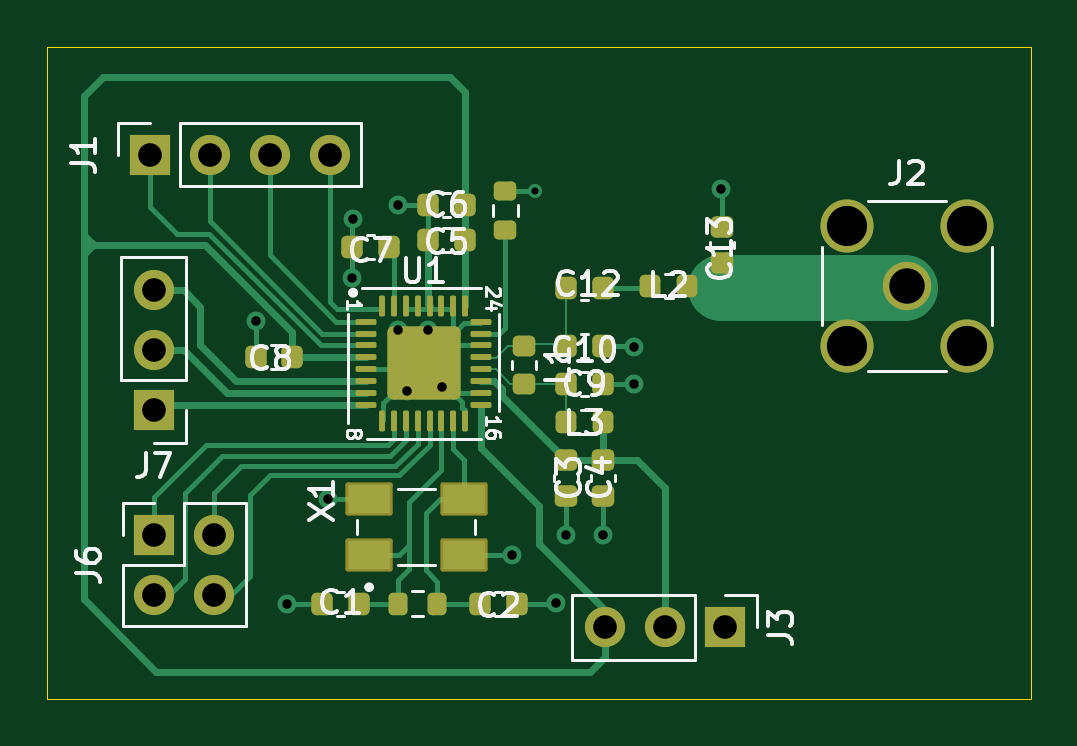
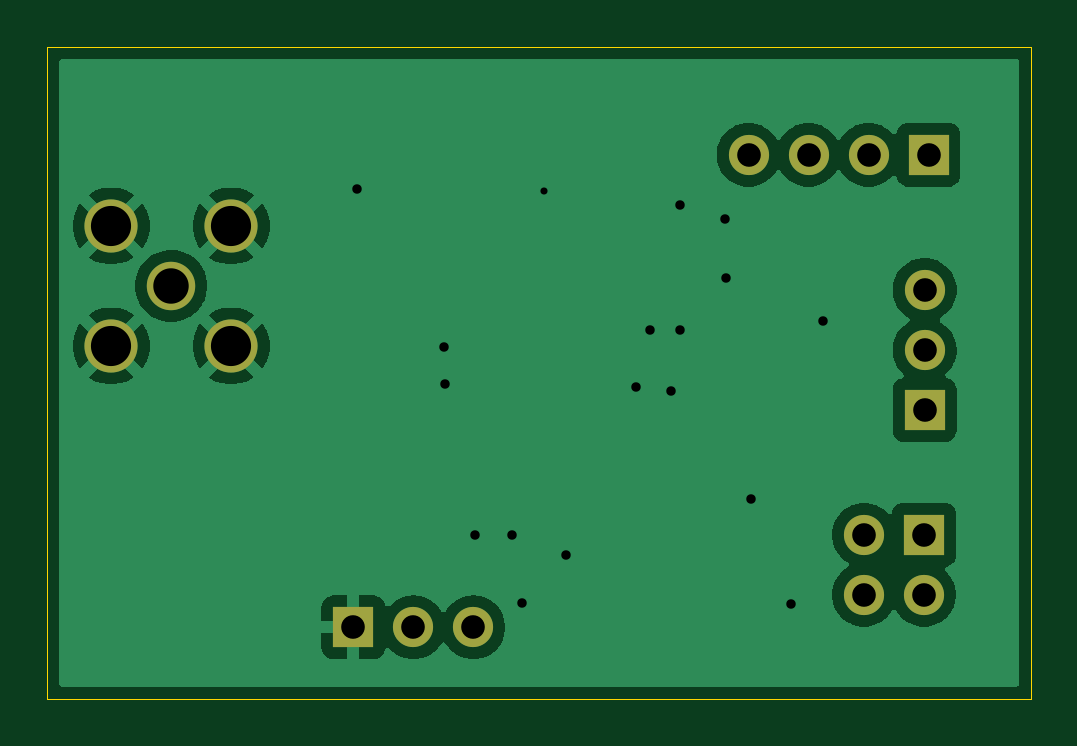
Circuit board: 11 layer files. Board 41.6 x 27.6 mm.
- bottom_copper: NRF905_900MHz-B_Cu.gbr (28781 bytes)
- bottom_mask: NRF905_900MHz-B_Mask.gbr (1139 bytes)
- paste: NRF905_900MHz-B_Paste.gbr (458 bytes)
- bottom_silk: NRF905_900MHz-B_Silkscreen.gbr (459 bytes)
- outline: NRF905_900MHz-Edge_Cuts.gbr (608 bytes)
- top_copper: NRF905_900MHz-F_Cu.gbr (19885 bytes)
- top_mask: NRF905_900MHz-F_Mask.gbr (5074 bytes)
- paste: NRF905_900MHz-F_Paste.gbr (4503 bytes)
- top_silk: NRF905_900MHz-F_Silkscreen.gbr (31736 bytes)
- drill: NRF905_900MHz-NPTH.drl (264 bytes)
- drill: NRF905_900MHz-PTH.drl (1094 bytes)

=== bottom_copper: NRF905_900MHz-B_Cu.gbr (28781 bytes, source omitted) ===
=== bottom_mask: NRF905_900MHz-B_Mask.gbr ===
%TF.GenerationSoftware,KiCad,Pcbnew,10.0.8*%
%TF.CreationDate,2026-11-14T10:05:15-06:00*%
%TF.ProjectId,NRF905_900MHz,4e524639-3035-45f3-9930-304d487a2e6b,rev?*%
%TF.SameCoordinates,Original*%
%TF.FileFunction,Soldermask,Bot*%
%TF.FilePolarity,Negative*%
%FSLAX46Y46*%
G04 Gerber Fmt 4.6, Leading zero omitted, Abs format (unit mm)*
G04 Created by KiCad (PCBNEW 10.0.8) date 2026-11-14 10:05:15*
%MOMM*%
%LPD*%
G01*
G04 APERTURE LIST*
%ADD10R,1.700000X1.700000*%
%ADD11C,1.700000*%
%ADD12C,2.050000*%
%ADD13C,2.250000*%
G04 APERTURE END LIST*
D10*
%TO.C,J1*%
X54190000Y-59200000D03*
D11*
X56730000Y-59200000D03*
X59270000Y-59200000D03*
X61810000Y-59200000D03*
%TD*%
D12*
%TO.C,J2*%
X86250000Y-64750000D03*
D13*
X83710000Y-62210000D03*
X83710000Y-67290000D03*
X88790000Y-62210000D03*
X88790000Y-67290000D03*
%TD*%
D10*
%TO.C,J6*%
X54381400Y-75285600D03*
D11*
X54381400Y-77825600D03*
X56921400Y-75285600D03*
X56921400Y-77825600D03*
%TD*%
D10*
%TO.C,J7*%
X54356000Y-70002400D03*
D11*
X54356000Y-67462400D03*
X54356000Y-64922400D03*
%TD*%
D10*
%TO.C,J3*%
X78540000Y-79200000D03*
D11*
X76000000Y-79200000D03*
X73460000Y-79200000D03*
%TD*%
M02*

=== paste: NRF905_900MHz-B_Paste.gbr ===
%TF.GenerationSoftware,KiCad,Pcbnew,10.0.8*%
%TF.CreationDate,2026-11-14T10:05:15-06:00*%
%TF.ProjectId,NRF905_900MHz,4e524639-3035-45f3-9930-304d487a2e6b,rev?*%
%TF.SameCoordinates,Original*%
%TF.FileFunction,Paste,Bot*%
%TF.FilePolarity,Positive*%
%FSLAX46Y46*%
G04 Gerber Fmt 4.6, Leading zero omitted, Abs format (unit mm)*
G04 Created by KiCad (PCBNEW 10.0.8) date 2026-11-14 10:05:15*
%MOMM*%
%LPD*%
G01*
G04 APERTURE LIST*
G04 APERTURE END LIST*
M02*

=== bottom_silk: NRF905_900MHz-B_Silkscreen.gbr ===
%TF.GenerationSoftware,KiCad,Pcbnew,10.0.8*%
%TF.CreationDate,2026-11-14T10:05:15-06:00*%
%TF.ProjectId,NRF905_900MHz,4e524639-3035-45f3-9930-304d487a2e6b,rev?*%
%TF.SameCoordinates,Original*%
%TF.FileFunction,Legend,Bot*%
%TF.FilePolarity,Positive*%
%FSLAX46Y46*%
G04 Gerber Fmt 4.6, Leading zero omitted, Abs format (unit mm)*
G04 Created by KiCad (PCBNEW 10.0.8) date 2026-11-14 10:05:15*
%MOMM*%
%LPD*%
G01*
G04 APERTURE LIST*
G04 APERTURE END LIST*
M02*

=== outline: NRF905_900MHz-Edge_Cuts.gbr ===
%TF.GenerationSoftware,KiCad,Pcbnew,10.0.8*%
%TF.CreationDate,2026-11-14T10:05:15-06:00*%
%TF.ProjectId,NRF905_900MHz,4e524639-3035-45f3-9930-304d487a2e6b,rev?*%
%TF.SameCoordinates,Original*%
%TF.FileFunction,Profile,NP*%
%FSLAX46Y46*%
G04 Gerber Fmt 4.6, Leading zero omitted, Abs format (unit mm)*
G04 Created by KiCad (PCBNEW 10.0.8) date 2026-11-14 10:05:15*
%MOMM*%
%LPD*%
G01*
G04 APERTURE LIST*
%TA.AperFunction,Profile*%
%ADD10C,0.050000*%
%TD*%
G04 APERTURE END LIST*
D10*
X49860000Y-54630000D02*
X91490000Y-54630000D01*
X91490000Y-82220000D01*
X49860000Y-82220000D01*
X49860000Y-54630000D01*
M02*

=== top_copper: NRF905_900MHz-F_Cu.gbr (19885 bytes, source omitted) ===
=== top_mask: NRF905_900MHz-F_Mask.gbr ===
%TF.GenerationSoftware,KiCad,Pcbnew,10.0.8*%
%TF.CreationDate,2026-11-14T10:05:15-06:00*%
%TF.ProjectId,NRF905_900MHz,4e524639-3035-45f3-9930-304d487a2e6b,rev?*%
%TF.SameCoordinates,Original*%
%TF.FileFunction,Soldermask,Top*%
%TF.FilePolarity,Negative*%
%FSLAX46Y46*%
G04 Gerber Fmt 4.6, Leading zero omitted, Abs format (unit mm)*
G04 Created by KiCad (PCBNEW 10.0.8) date 2026-11-14 10:05:15*
%MOMM*%
%LPD*%
G01*
G04 APERTURE LIST*
G04 Aperture macros list*
%AMRoundRect*
0 Rectangle with rounded corners*
0 $1 Rounding radius*
0 $2 $3 $4 $5 $6 $7 $8 $9 X,Y pos of 4 corners*
0 Add a 4 corners polygon primitive as box body*
4,1,4,$2,$3,$4,$5,$6,$7,$8,$9,$2,$3,0*
0 Add four circle primitives for the rounded corners*
1,1,$1+$1,$2,$3*
1,1,$1+$1,$4,$5*
1,1,$1+$1,$6,$7*
1,1,$1+$1,$8,$9*
0 Add four rect primitives between the rounded corners*
20,1,$1+$1,$2,$3,$4,$5,0*
20,1,$1+$1,$4,$5,$6,$7,0*
20,1,$1+$1,$6,$7,$8,$9,0*
20,1,$1+$1,$8,$9,$2,$3,0*%
G04 Aperture macros list end*
%ADD10RoundRect,0.225000X0.250000X-0.225000X0.250000X0.225000X-0.250000X0.225000X-0.250000X-0.225000X0*%
%ADD11R,1.700000X1.700000*%
%ADD12C,1.700000*%
%ADD13RoundRect,0.218750X-0.256250X0.218750X-0.256250X-0.218750X0.256250X-0.218750X0.256250X0.218750X0*%
%ADD14C,2.050000*%
%ADD15C,2.250000*%
%ADD16RoundRect,0.225000X-0.225000X-0.250000X0.225000X-0.250000X0.225000X0.250000X-0.225000X0.250000X0*%
%ADD17RoundRect,0.062500X-0.375000X-0.062500X0.375000X-0.062500X0.375000X0.062500X-0.375000X0.062500X0*%
%ADD18RoundRect,0.062500X-0.062500X-0.375000X0.062500X-0.375000X0.062500X0.375000X-0.062500X0.375000X0*%
%ADD19RoundRect,0.250000X-1.300000X-1.300000X1.300000X-1.300000X1.300000X1.300000X-1.300000X1.300000X0*%
%ADD20RoundRect,0.218750X0.218750X0.256250X-0.218750X0.256250X-0.218750X-0.256250X0.218750X-0.256250X0*%
%ADD21RoundRect,0.200000X0.200000X0.275000X-0.200000X0.275000X-0.200000X-0.275000X0.200000X-0.275000X0*%
%ADD22RoundRect,0.225000X0.225000X0.250000X-0.225000X0.250000X-0.225000X-0.250000X0.225000X-0.250000X0*%
%ADD23RoundRect,0.102000X0.900000X-0.600000X0.900000X0.600000X-0.900000X0.600000X-0.900000X-0.600000X0*%
%ADD24RoundRect,0.200000X0.275000X-0.200000X0.275000X0.200000X-0.275000X0.200000X-0.275000X-0.200000X0*%
%ADD25RoundRect,0.225000X-0.250000X0.225000X-0.250000X-0.225000X0.250000X-0.225000X0.250000X0.225000X0*%
G04 APERTURE END LIST*
D10*
%TO.C,C13*%
X78400000Y-62245000D03*
X78400000Y-63795000D03*
%TD*%
D11*
%TO.C,J1*%
X54190000Y-59200000D03*
D12*
X56730000Y-59200000D03*
X59270000Y-59200000D03*
X61810000Y-59200000D03*
%TD*%
D13*
%TO.C,L1*%
X70053200Y-67311837D03*
X70053200Y-68886837D03*
%TD*%
D14*
%TO.C,J2*%
X86250000Y-64750000D03*
D15*
X83710000Y-62210000D03*
X83710000Y-67290000D03*
X88790000Y-62210000D03*
X88790000Y-67290000D03*
%TD*%
D16*
%TO.C,C5*%
X65986000Y-62788800D03*
X67536000Y-62788800D03*
%TD*%
D17*
%TO.C,U1*%
X63348500Y-66271200D03*
X63348500Y-66771200D03*
X63348500Y-67271200D03*
X63348500Y-67771200D03*
X63348500Y-68271200D03*
X63348500Y-68771200D03*
X63348500Y-69271200D03*
X63348500Y-69771200D03*
D18*
X64036000Y-70458700D03*
X64536000Y-70458700D03*
X65036000Y-70458700D03*
X65536000Y-70458700D03*
X66036000Y-70458700D03*
X66536000Y-70458700D03*
X67036000Y-70458700D03*
X67536000Y-70458700D03*
D17*
X68223500Y-69771200D03*
X68223500Y-69271200D03*
X68223500Y-68771200D03*
X68223500Y-68271200D03*
X68223500Y-67771200D03*
X68223500Y-67271200D03*
X68223500Y-66771200D03*
X68223500Y-66271200D03*
D18*
X67536000Y-65583700D03*
X67036000Y-65583700D03*
X66536000Y-65583700D03*
X66036000Y-65583700D03*
X65536000Y-65583700D03*
X65036000Y-65583700D03*
X64536000Y-65583700D03*
X64036000Y-65583700D03*
D19*
X65786000Y-68021200D03*
%TD*%
D11*
%TO.C,J6*%
X54381400Y-75285600D03*
D12*
X54381400Y-77825600D03*
X56921400Y-75285600D03*
X56921400Y-77825600D03*
%TD*%
D16*
%TO.C,C8*%
X58674000Y-67771200D03*
X60224000Y-67771200D03*
%TD*%
%TO.C,C10*%
X71818200Y-68886837D03*
X73368200Y-68886837D03*
%TD*%
D20*
%TO.C,L2*%
X76947500Y-64760000D03*
X75372500Y-64760000D03*
%TD*%
D10*
%TO.C,C3*%
X73380700Y-73649537D03*
X73380700Y-72099537D03*
%TD*%
D21*
%TO.C,R1*%
X66369200Y-78206600D03*
X64719200Y-78206600D03*
%TD*%
D22*
%TO.C,C7*%
X64325800Y-63093600D03*
X62775800Y-63093600D03*
%TD*%
%TO.C,C12*%
X73368200Y-64820800D03*
X71818200Y-64820800D03*
%TD*%
%TO.C,C2*%
X69722800Y-78206600D03*
X68172800Y-78206600D03*
%TD*%
D11*
%TO.C,J7*%
X54356000Y-70002400D03*
D12*
X54356000Y-67462400D03*
X54356000Y-64922400D03*
%TD*%
D11*
%TO.C,J3*%
X78540000Y-79200000D03*
D12*
X76000000Y-79200000D03*
X73460000Y-79200000D03*
%TD*%
D22*
%TO.C,C9*%
X73368200Y-67311837D03*
X71818200Y-67311837D03*
%TD*%
D16*
%TO.C,C6*%
X65986000Y-61315600D03*
X67536000Y-61315600D03*
%TD*%
D23*
%TO.C,X1*%
X63481200Y-76155400D03*
X67481200Y-76155400D03*
X67481200Y-73755400D03*
X63481200Y-73755400D03*
%TD*%
D20*
%TO.C,L3*%
X73380700Y-70512437D03*
X71805700Y-70512437D03*
%TD*%
D24*
%TO.C,R2*%
X69240400Y-62394600D03*
X69240400Y-60744600D03*
%TD*%
D25*
%TO.C,C4*%
X71805700Y-72099537D03*
X71805700Y-73649537D03*
%TD*%
D16*
%TO.C,C1*%
X61505000Y-78206600D03*
X63055000Y-78206600D03*
%TD*%
M02*

=== paste: NRF905_900MHz-F_Paste.gbr ===
%TF.GenerationSoftware,KiCad,Pcbnew,10.0.8*%
%TF.CreationDate,2026-11-14T10:05:15-06:00*%
%TF.ProjectId,NRF905_900MHz,4e524639-3035-45f3-9930-304d487a2e6b,rev?*%
%TF.SameCoordinates,Original*%
%TF.FileFunction,Paste,Top*%
%TF.FilePolarity,Positive*%
%FSLAX46Y46*%
G04 Gerber Fmt 4.6, Leading zero omitted, Abs format (unit mm)*
G04 Created by KiCad (PCBNEW 10.0.8) date 2026-11-14 10:05:15*
%MOMM*%
%LPD*%
G01*
G04 APERTURE LIST*
G04 Aperture macros list*
%AMRoundRect*
0 Rectangle with rounded corners*
0 $1 Rounding radius*
0 $2 $3 $4 $5 $6 $7 $8 $9 X,Y pos of 4 corners*
0 Add a 4 corners polygon primitive as box body*
4,1,4,$2,$3,$4,$5,$6,$7,$8,$9,$2,$3,0*
0 Add four circle primitives for the rounded corners*
1,1,$1+$1,$2,$3*
1,1,$1+$1,$4,$5*
1,1,$1+$1,$6,$7*
1,1,$1+$1,$8,$9*
0 Add four rect primitives between the rounded corners*
20,1,$1+$1,$2,$3,$4,$5,0*
20,1,$1+$1,$4,$5,$6,$7,0*
20,1,$1+$1,$6,$7,$8,$9,0*
20,1,$1+$1,$8,$9,$2,$3,0*%
G04 Aperture macros list end*
%ADD10RoundRect,0.225000X0.250000X-0.225000X0.250000X0.225000X-0.250000X0.225000X-0.250000X-0.225000X0*%
%ADD11RoundRect,0.218750X-0.256250X0.218750X-0.256250X-0.218750X0.256250X-0.218750X0.256250X0.218750X0*%
%ADD12RoundRect,0.225000X-0.225000X-0.250000X0.225000X-0.250000X0.225000X0.250000X-0.225000X0.250000X0*%
%ADD13RoundRect,0.207500X-0.207500X-0.207500X0.207500X-0.207500X0.207500X0.207500X-0.207500X0.207500X0*%
%ADD14RoundRect,0.062500X-0.375000X-0.062500X0.375000X-0.062500X0.375000X0.062500X-0.375000X0.062500X0*%
%ADD15RoundRect,0.062500X-0.062500X-0.375000X0.062500X-0.375000X0.062500X0.375000X-0.062500X0.375000X0*%
%ADD16RoundRect,0.218750X0.218750X0.256250X-0.218750X0.256250X-0.218750X-0.256250X0.218750X-0.256250X0*%
%ADD17RoundRect,0.200000X0.200000X0.275000X-0.200000X0.275000X-0.200000X-0.275000X0.200000X-0.275000X0*%
%ADD18RoundRect,0.225000X0.225000X0.250000X-0.225000X0.250000X-0.225000X-0.250000X0.225000X-0.250000X0*%
%ADD19R,1.800000X1.200000*%
%ADD20RoundRect,0.200000X0.275000X-0.200000X0.275000X0.200000X-0.275000X0.200000X-0.275000X-0.200000X0*%
%ADD21RoundRect,0.225000X-0.250000X0.225000X-0.250000X-0.225000X0.250000X-0.225000X0.250000X0.225000X0*%
G04 APERTURE END LIST*
D10*
%TO.C,C13*%
X78400000Y-62245000D03*
X78400000Y-63795000D03*
%TD*%
D11*
%TO.C,L1*%
X70053200Y-67311837D03*
X70053200Y-68886837D03*
%TD*%
D12*
%TO.C,C5*%
X65986000Y-62788800D03*
X67536000Y-62788800D03*
%TD*%
D13*
%TO.C,U1*%
X64756000Y-66991200D03*
X64756000Y-68021200D03*
X64756000Y-69051200D03*
X65786000Y-66991200D03*
X65786000Y-68021200D03*
X65786000Y-69051200D03*
X66816000Y-66991200D03*
X66816000Y-68021200D03*
X66816000Y-69051200D03*
D14*
X63348500Y-66271200D03*
X63348500Y-66771200D03*
X63348500Y-67271200D03*
X63348500Y-67771200D03*
X63348500Y-68271200D03*
X63348500Y-68771200D03*
X63348500Y-69271200D03*
X63348500Y-69771200D03*
D15*
X64036000Y-70458700D03*
X64536000Y-70458700D03*
X65036000Y-70458700D03*
X65536000Y-70458700D03*
X66036000Y-70458700D03*
X66536000Y-70458700D03*
X67036000Y-70458700D03*
X67536000Y-70458700D03*
D14*
X68223500Y-69771200D03*
X68223500Y-69271200D03*
X68223500Y-68771200D03*
X68223500Y-68271200D03*
X68223500Y-67771200D03*
X68223500Y-67271200D03*
X68223500Y-66771200D03*
X68223500Y-66271200D03*
D15*
X67536000Y-65583700D03*
X67036000Y-65583700D03*
X66536000Y-65583700D03*
X66036000Y-65583700D03*
X65536000Y-65583700D03*
X65036000Y-65583700D03*
X64536000Y-65583700D03*
X64036000Y-65583700D03*
%TD*%
D12*
%TO.C,C8*%
X58674000Y-67771200D03*
X60224000Y-67771200D03*
%TD*%
%TO.C,C10*%
X71818200Y-68886837D03*
X73368200Y-68886837D03*
%TD*%
D16*
%TO.C,L2*%
X76947500Y-64760000D03*
X75372500Y-64760000D03*
%TD*%
D10*
%TO.C,C3*%
X73380700Y-73649537D03*
X73380700Y-72099537D03*
%TD*%
D17*
%TO.C,R1*%
X66369200Y-78206600D03*
X64719200Y-78206600D03*
%TD*%
D18*
%TO.C,C7*%
X64325800Y-63093600D03*
X62775800Y-63093600D03*
%TD*%
%TO.C,C12*%
X73368200Y-64820800D03*
X71818200Y-64820800D03*
%TD*%
%TO.C,C2*%
X69722800Y-78206600D03*
X68172800Y-78206600D03*
%TD*%
%TO.C,C9*%
X73368200Y-67311837D03*
X71818200Y-67311837D03*
%TD*%
D12*
%TO.C,C6*%
X65986000Y-61315600D03*
X67536000Y-61315600D03*
%TD*%
D19*
%TO.C,X1*%
X63481200Y-76155400D03*
X67481200Y-76155400D03*
X67481200Y-73755400D03*
X63481200Y-73755400D03*
%TD*%
D16*
%TO.C,L3*%
X73380700Y-70512437D03*
X71805700Y-70512437D03*
%TD*%
D20*
%TO.C,R2*%
X69240400Y-62394600D03*
X69240400Y-60744600D03*
%TD*%
D21*
%TO.C,C4*%
X71805700Y-72099537D03*
X71805700Y-73649537D03*
%TD*%
D12*
%TO.C,C1*%
X61505000Y-78206600D03*
X63055000Y-78206600D03*
%TD*%
M02*

=== top_silk: NRF905_900MHz-F_Silkscreen.gbr (31736 bytes, source omitted) ===
=== drill: NRF905_900MHz-NPTH.drl ===
M48
; DRILL file KiCad 10.0.8 date 2026-11-14T10:05:17
; FORMAT={-:-/ absolute / metric / decimal}
; #@! TF.CreationDate,2026-11-14T10:05:17-06:00
; #@! TF.GenerationSoftware,Kicad,Pcbnew,10.0.8
; #@! TF.FileFunction,NonPlated,1,2,NPTH
FMAT,2
METRIC
%
G90
G05
M30

=== drill: NRF905_900MHz-PTH.drl ===
M48
; DRILL file KiCad 10.0.8 date 2026-11-14T10:05:17
; FORMAT={-:-/ absolute / metric / decimal}
; #@! TF.CreationDate,2026-11-14T10:05:17-06:00
; #@! TF.GenerationSoftware,Kicad,Pcbnew,10.0.8
; #@! TF.FileFunction,Plated,1,2,PTH
FMAT,2
METRIC
; #@! TA.AperFunction,Plated,PTH,ViaDrill
T1C0.300
; #@! TA.AperFunction,Plated,PTH,ViaDrill
T2C0.400
; #@! TA.AperFunction,Plated,PTH,ComponentDrill
T3C1.000
; #@! TA.AperFunction,Plated,PTH,ComponentDrill
T4C1.500
; #@! TA.AperFunction,Plated,PTH,ComponentDrill
T5C1.700
%
G90
G05
T1
X70.485Y-60.745
T2
X58.674Y-66.218
X59.995Y-78.207
X61.722Y-73.755
X62.776Y-64.4
X62.8Y-61.9
X64.7Y-61.316
X64.705Y-66.613
X65.1Y-69.19
X65.989Y-66.624
X66.573Y-69.012
X69.52Y-76.155
X71.399Y-78.181
X71.806Y-75.311
X73.381Y-75.286
X74.676Y-68.887
X74.701Y-67.335
X78.39Y-60.64
T3
X54.19Y-59.2
X54.356Y-64.922
X54.356Y-67.462
X54.356Y-70.002
X54.381Y-75.286
X54.381Y-77.826
X56.73Y-59.2
X56.921Y-75.286
X56.921Y-77.826
X59.27Y-59.2
X61.81Y-59.2
X73.46Y-79.2
X76.0Y-79.2
X78.54Y-79.2
T4
X86.25Y-64.75
T5
X83.71Y-62.21
X83.71Y-67.29
X88.79Y-62.21
X88.79Y-67.29
M30
